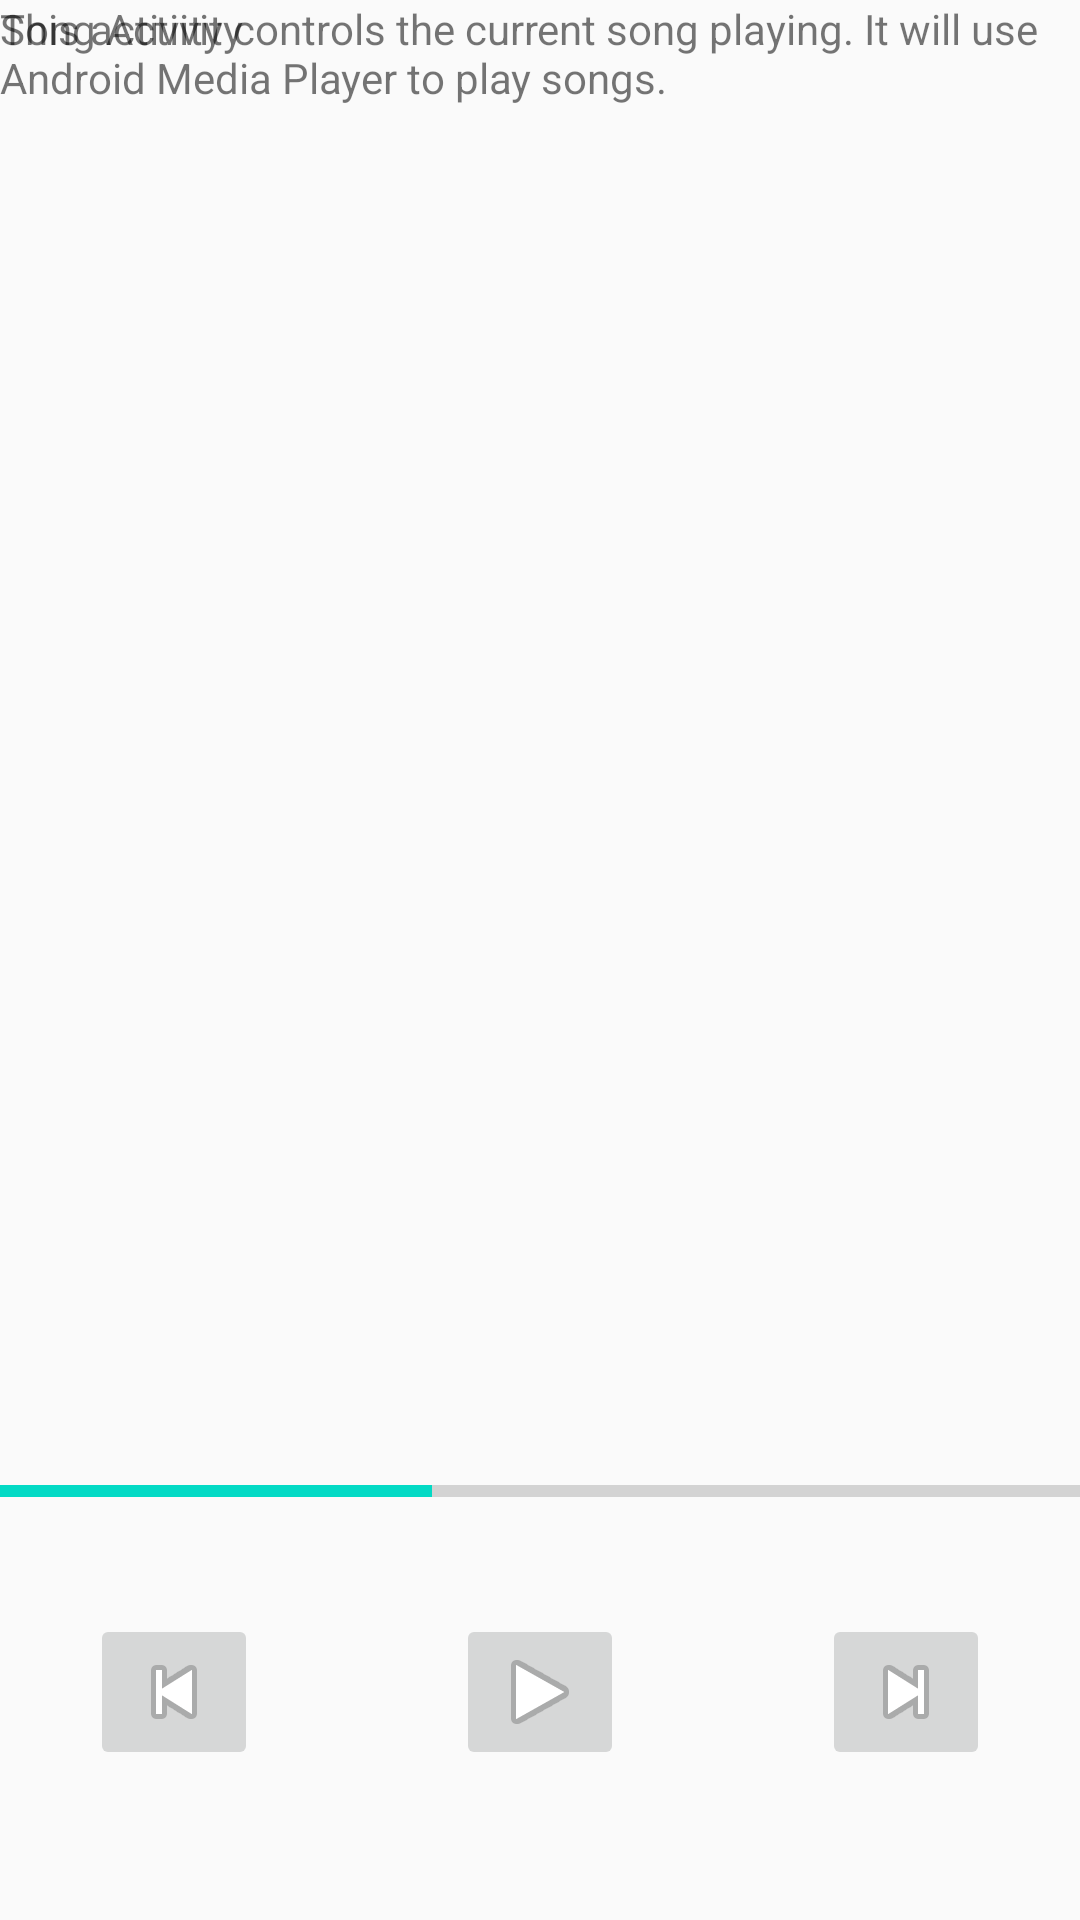

Layout XML and referenced resources for this Android screen:
<!-- AndroidManifest.xml: application theme AppTheme -->
<!-- res/layout/activity_song.xml -->
<?xml version="1.0" encoding="utf-8"?>
<RelativeLayout xmlns:android="http://schemas.android.com/apk/res/android"
    xmlns:app="http://schemas.android.com/apk/res-auto"
    android:layout_width="match_parent"
    android:layout_height="match_parent">
    <TextView
        android:text="@string/song_activity"
        android:layout_width="match_parent"
        android:layout_height="wrap_content" />

    <TextView
        android:id="@+id/songDescription"
        android:layout_width="match_parent"
        android:layout_height="match_parent"
        android:text="@string/song_details" />

    <ProgressBar
        android:id="@+id/progress_bar"
        style="?android:progressBarStyleHorizontal"
        android:layout_width="match_parent"
        android:layout_height="wrap_content"
        android:indeterminate="false"
        android:max="100"
        android:progress="40"
        android:scrollbarSize="16dp"
        android:layout_above="@+id/songLast"
        android:layout_alignParentLeft="true"
        android:layout_alignParentStart="true"
        android:layout_marginBottom="33dp" />

    <ImageButton
        android:id="@+id/songLast"
        style="@style/MediaControl"
        android:layout_alignParentLeft="true"
        android:layout_marginLeft="30dp"
        app:srcCompat="@android:drawable/ic_media_previous" />


    <ImageButton
        android:id="@+id/songPlay"
        style="@style/MediaControl"
        android:layout_centerHorizontal="true"
        app:srcCompat="@android:drawable/ic_media_play" />


    <ImageButton
        android:id="@+id/songNext"
        style="@style/MediaControl"
        android:layout_alignParentRight="true"
        android:layout_marginRight="30dp"
        app:srcCompat="@android:drawable/ic_media_next" />

</RelativeLayout>
<!-- resources referenced by this layout -->
<resources>
  <string name="song_activity">Song Activity</string>
  <string name="song_details">This activity controls the current song playing. It will use Android Media Player to play songs.</string>
  <style name="MediaControl">
  
          <item name="android:layout_width">wrap_content</item>
          <item name="android:layout_height">wrap_content</item>
          <item name="android:layout_alignParentBottom">true</item>
          <item name="android:layout_marginBottom">50dp</item>
  
      </style>
  <style name="AppTheme" parent="Theme.AppCompat.Light.DarkActionBar">
          
          <item name="colorPrimary">@color/colorPrimary</item>
          <item name="colorPrimaryDark">@color/colorPrimaryDark</item>
          <item name="colorAccent">@color/colorAccent</item>
      </style>
  <!-- not gathered from this repository: default colours our renderer supplied (Android Studio template values) -->
  <color name="colorPrimary">#FF6200EE</color>
  <color name="colorPrimaryDark">#FF3700B3</color>
  <color name="colorAccent">#FF03DAC5</color>
</resources>
